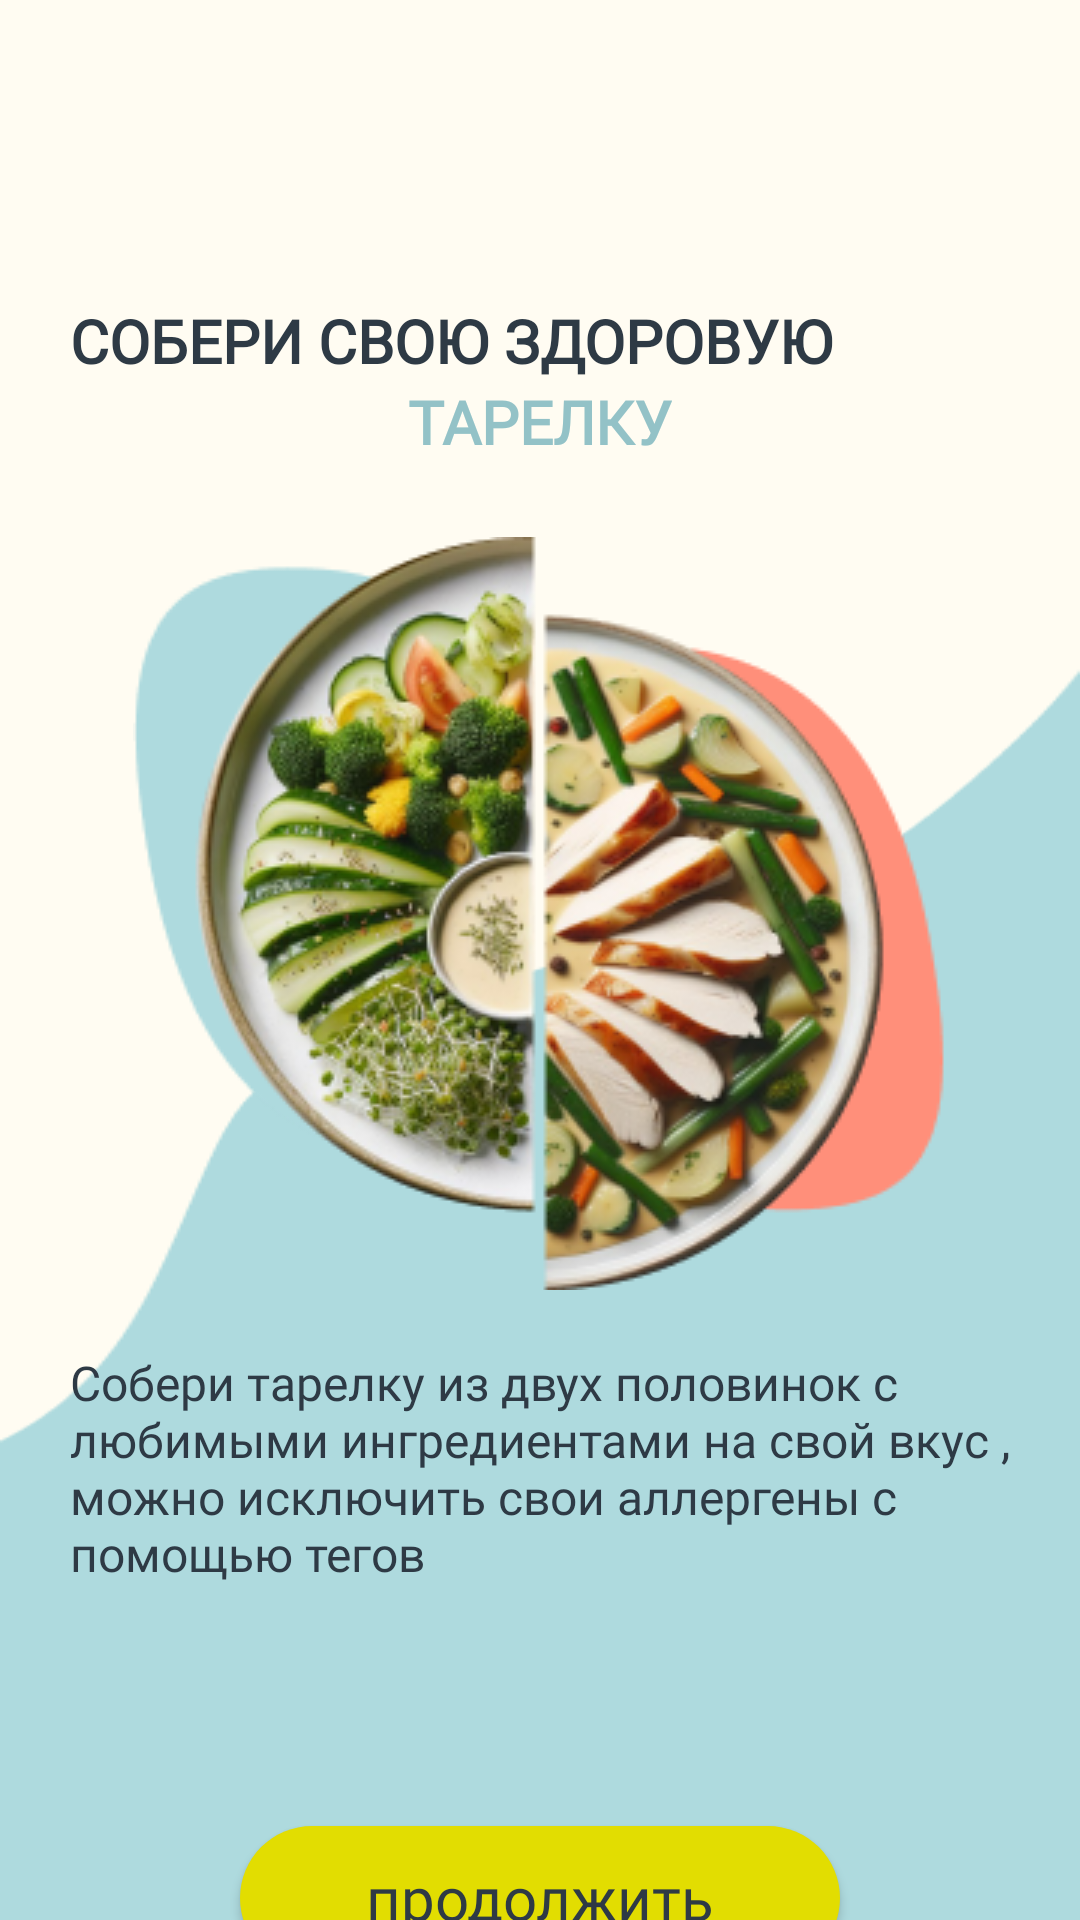

The Android layout XML behind this screen, and the referenced resources:
<!-- AndroidManifest.xml: application theme Theme.HealthyLifestyle -->
<!-- res/layout/fragment_onboarding_two.xml -->
<?xml version="1.0" encoding="utf-8"?>
<FrameLayout xmlns:android="http://schemas.android.com/apk/res/android"
    android:layout_width="match_parent"
    android:layout_height="match_parent"
    android:orientation="vertical">

    <ImageView
        android:layout_width="match_parent"
        android:layout_height="wrap_content"
        android:background="@drawable/onboarding_two"
        android:contentDescription="@string/image" />


    <LinearLayout
        android:layout_width="wrap_content"
        android:layout_height="wrap_content"
        android:layout_gravity="center_horizontal"
        android:layout_marginTop="100dp"
        android:orientation="vertical">

        <TextView
            android:layout_width="wrap_content"
            android:layout_height="wrap_content"
            android:fontFamily="@font/rubik"
            android:text="@string/method_two"
            android:textColor="@color/text_main"
            android:textSize="20sp"
            android:textStyle="bold" />

        <TextView
            android:layout_width="wrap_content"
            android:layout_height="wrap_content"
            android:layout_gravity="center_horizontal"
            android:fontFamily="@font/rubik"
            android:text="@string/plates_two"
            android:textColor="@color/onboarding_text"
            android:textSize="20sp"
            android:textStyle="bold" />


        <ImageView
            android:layout_width="wrap_content"
            android:layout_height="wrap_content"
            android:layout_gravity="center"
            android:layout_marginTop="25dp"
            android:layout_marginBottom="20dp"
            android:contentDescription="@string/image"
            android:src="@drawable/onboarding_image_two" />

        <TextView
            android:layout_width="wrap_content"
            android:layout_height="wrap_content"
            android:layout_gravity="start"
            android:layout_marginBottom="80dp"
            android:fontFamily="@font/rubik"
            android:text="@string/onboarding_description_two"
            android:textColor="@color/text_main"
            android:textSize="16sp" />


        <androidx.appcompat.widget.AppCompatButton
            android:id="@+id/btn_next"
            android:layout_width="200dp"
            android:layout_height="48dp"
            android:layout_gravity="center_horizontal"
            android:background="@drawable/button_arrange"
            android:fontFamily="@font/rubik"
            android:text="@string/resume"
            android:textAllCaps="false"
            android:textColor="@color/text_main"
            android:textSize="20sp" />

        <ImageView
            android:layout_width="wrap_content"
            android:layout_height="wrap_content"
            android:layout_gravity="center"
            android:layout_marginTop="40dp"
            android:contentDescription="@string/image"
            android:src="@drawable/rectangle" />


    </LinearLayout>

</FrameLayout>
<!-- resources referenced by this layout -->
<resources>
  <color name="onboarding_text">#93C2C7</color>
  <color name="text_main">#2E3A45</color>
  <!-- drawable button_arrange (drawable) -->
  <?xml version="1.0" encoding="utf-8"?>
  <shape xmlns:android="http://schemas.android.com/apk/res/android"
      android:shape="rectangle">
      <solid android:color="@color/greenaple" />
      <corners android:radius="160dp" />
  </shape>
  <!-- drawable onboarding_image_two: webp bitmap (drawable, 74992 bytes) -->
  <!-- drawable onboarding_two: webp bitmap (drawable, 1170 bytes) -->
  <!-- drawable rectangle (drawable) -->
  <vector xmlns:android="http://schemas.android.com/apk/res/android"
      android:width="108dp"
      android:height="4dp"
      android:viewportWidth="108"
      android:viewportHeight="4">
    <path
        android:pathData="M2,0L106,0A2,2 0,0 1,108 2L108,2A2,2 0,0 1,106 4L2,4A2,2 0,0 1,0 2L0,2A2,2 0,0 1,2 0z"
        android:fillColor="#171D1B"/>
  </vector>
  <string name="image">image</string>
  <string name="method_two">СОБЕРИ СВОЮ ЗДОРОВУЮ</string>
  <string name="onboarding_description_two">Собери тарелку из двух половинок с\nлюбимыми ингредиентами на свой вкус ,\nможно исключить свои аллергены с\nпомощью тегов</string>
  <string name="plates_two">ТАРЕЛКУ</string>
  <string name="resume">продолжить</string>
  <style name="Theme.HealthyLifestyle" parent="Base.Theme.HealthyLifestyle">
          <item name="colorPrimaryDark">@color/not_milk</item>
          <item name="android:windowBackground">@color/not_milk</item>
          <item name="android:colorBackground">@color/not_milk</item>
          <item name="android:textColor">@color/text_main</item>
          <item name="cardViewStyle">@style/MyCardViewStyle</item>
      </style>
  <color name="greenaple">#E2DD01</color>
  <style name="Base.Theme.HealthyLifestyle" parent="Theme.Material3.DayNight.NoActionBar">
          
          
      </style>
  <color name="not_milk">#FFFCF2</color>
  <style name="MyCardViewStyle">
          <item name="cardBackgroundColor">@color/not_milk</item>
      </style>
</resources>
